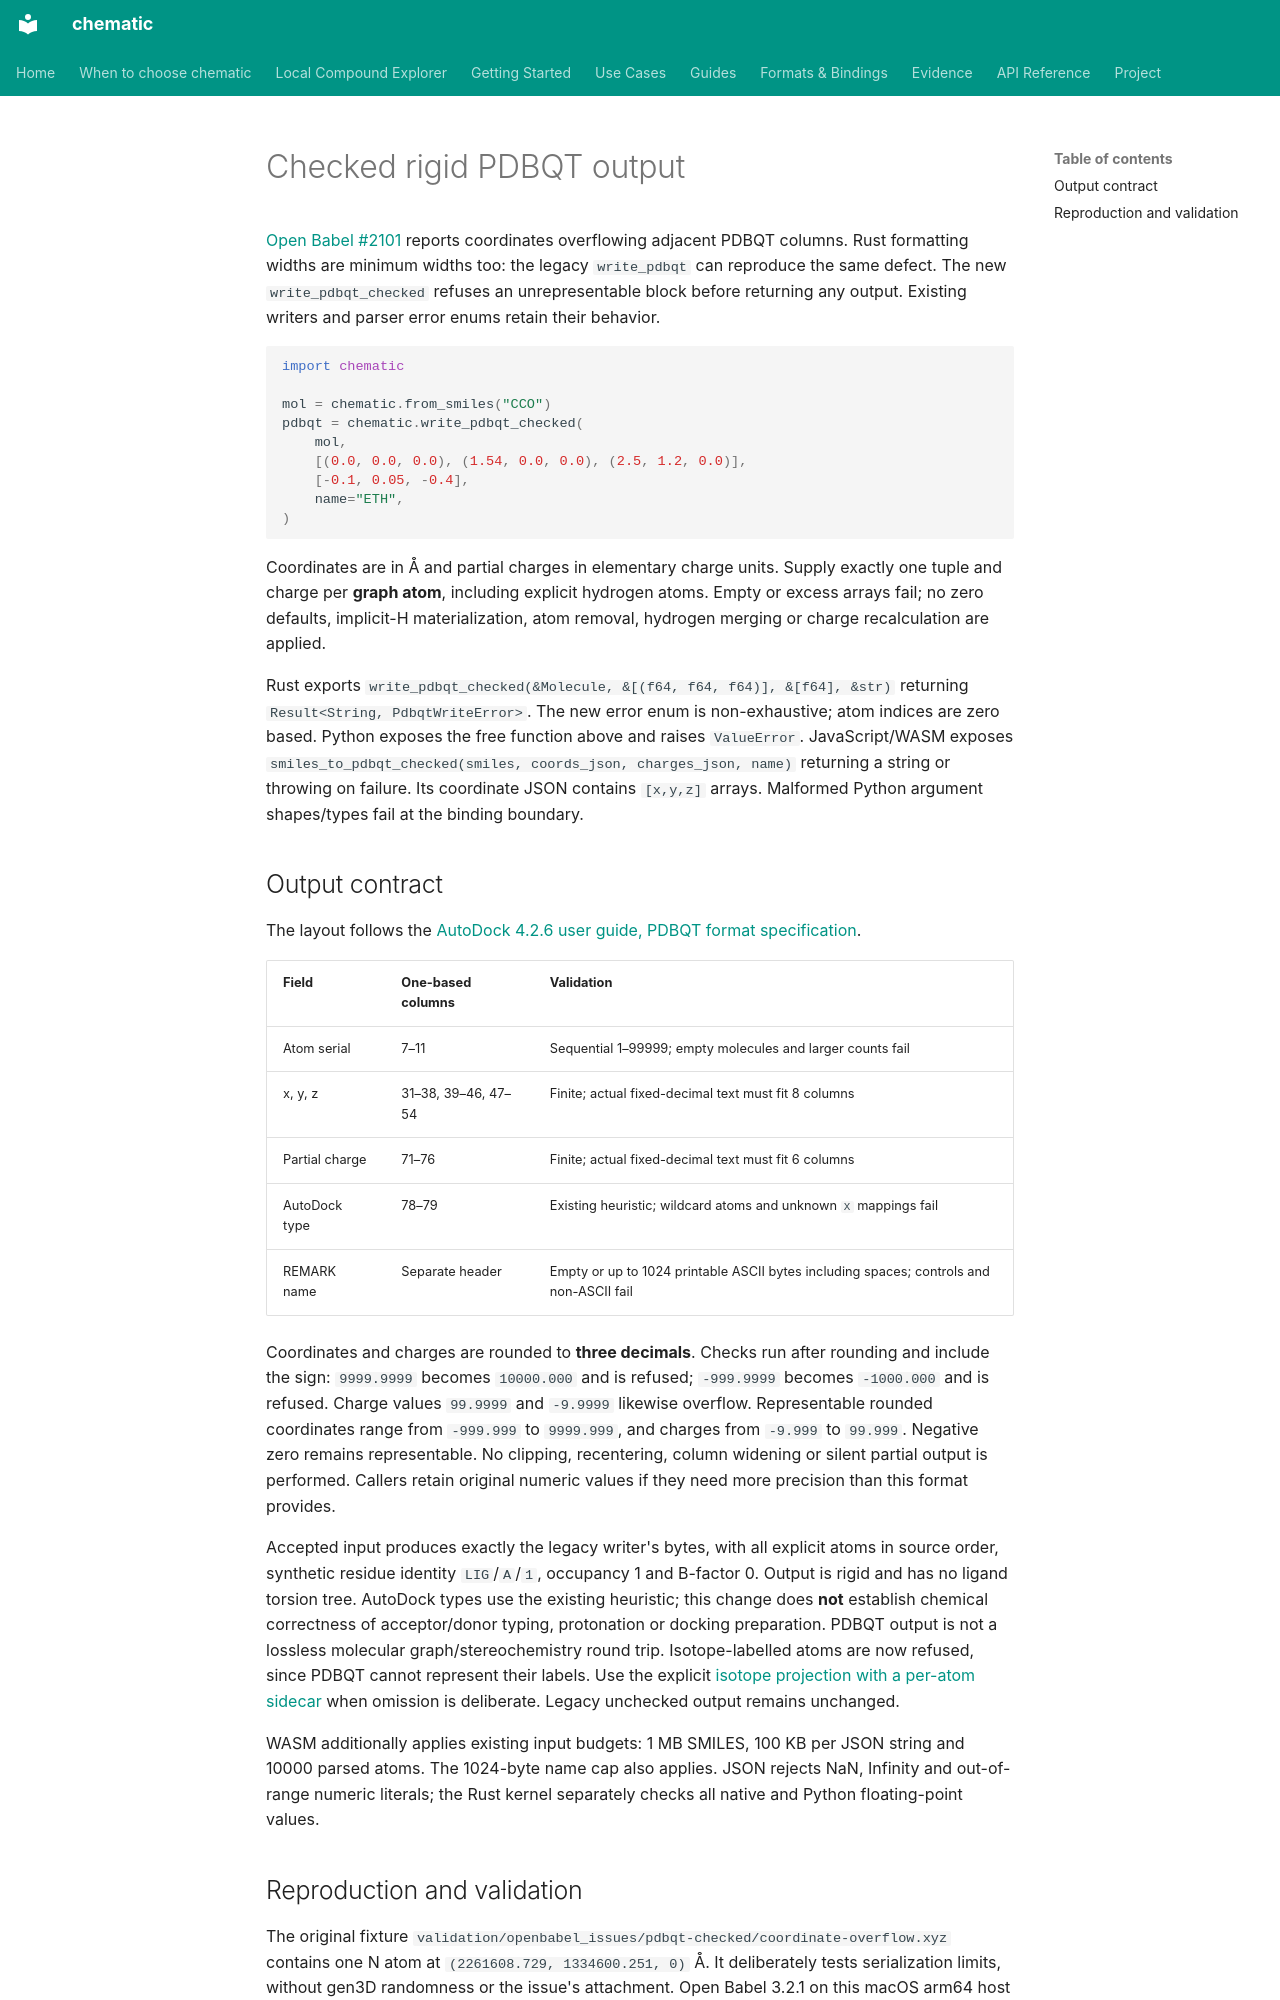

repository: kent-tokyo/chematic · page: reference/pdbqt-checked-output/index.html · generator: mkdocs

# Checked rigid PDBQT output

[Open Babel #2101](https://github.com/openbabel/openbabel/issues/2101) reports
coordinates overflowing adjacent PDBQT columns. Rust formatting widths are
minimum widths too: the legacy `write_pdbqt` can reproduce the same defect.
The new `write_pdbqt_checked` refuses an unrepresentable block before returning
any output. Existing writers and parser error enums retain their behavior.

```python
import chematic

mol = chematic.from_smiles("CCO")
pdbqt = chematic.write_pdbqt_checked(
    mol,
    [(0.0, 0.0, 0.0), (1.54, 0.0, 0.0), (2.5, 1.2, 0.0)],
    [-0.1, 0.05, -0.4],
    name="ETH",
)
```

Coordinates are in Å and partial charges in elementary charge units. Supply
exactly one tuple and charge per **graph atom**, including explicit hydrogen
atoms. Empty or excess arrays fail; no zero defaults, implicit-H materialization,
atom removal, hydrogen merging or charge recalculation are applied.

Rust exports `write_pdbqt_checked(&Molecule, &[(f64, f64, f64)], &[f64], &str)`
returning `Result<String, PdbqtWriteError>`. The new error enum is non-exhaustive;
atom indices are zero based. Python exposes the free function above and raises
`ValueError`. JavaScript/WASM exposes
`smiles_to_pdbqt_checked(smiles, coords_json, charges_json, name)` returning a
string or throwing on failure. Its coordinate JSON contains `[x,y,z]` arrays.
Malformed Python argument shapes/types fail at the binding boundary.

## Output contract

The layout follows the
[AutoDock 4.2.6 user guide, PDBQT format specification](https://autodock.scripps.edu/wp-content/uploads/sites/56/2022/04/AutoDock4.2.6_UserGuide.pdf).

| Field | One-based columns | Validation |
| --- | --- | --- |
| Atom serial | 7–11 | Sequential 1–99999; empty molecules and larger counts fail |
| x, y, z | 31–38, 39–46, 47–54 | Finite; actual fixed-decimal text must fit 8 columns |
| Partial charge | 71–76 | Finite; actual fixed-decimal text must fit 6 columns |
| AutoDock type | 78–79 | Existing heuristic; wildcard atoms and unknown `X` mappings fail |
| REMARK name | Separate header | Empty or up to 1024 printable ASCII bytes including spaces; controls and non-ASCII fail |

Coordinates and charges are rounded to **three decimals**. Checks run after
rounding and include the sign: `9999.9999` becomes `10000.000` and is refused;
`-999.9999` becomes `-1000.000` and is refused. Charge values `99.9999` and
`-9.9999` likewise overflow. Representable rounded coordinates range from
`-999.999` to `9999.999`, and charges from `-9.999` to `99.999`.
Negative zero remains representable. No clipping, recentering, column widening
or silent partial output is performed. Callers retain original numeric values
if they need more precision than this format provides.

Accepted input produces exactly the legacy writer's bytes, with all explicit
atoms in source order, synthetic residue identity `LIG`/`A`/`1`, occupancy 1 and
B-factor 0. Output is rigid and has no ligand torsion tree. AutoDock types use
the existing heuristic; this change does **not** establish chemical correctness
of acceptor/donor typing, protonation or docking preparation. PDBQT output is
not a lossless molecular graph/stereochemistry round trip. Isotope-labelled
atoms are now refused, since PDBQT cannot represent their labels. Use the
explicit [isotope projection with a per-atom sidecar](pdbqt-isotope-projection.md)
when omission is deliberate. Legacy unchecked output remains unchanged.

WASM additionally applies existing input budgets: 1 MB SMILES, 100 KB per JSON
string and 10000 parsed atoms. The 1024-byte name cap also applies. JSON rejects
NaN, Infinity and out-of-range numeric literals; the Rust kernel separately
checks all native and Python floating-point values.
